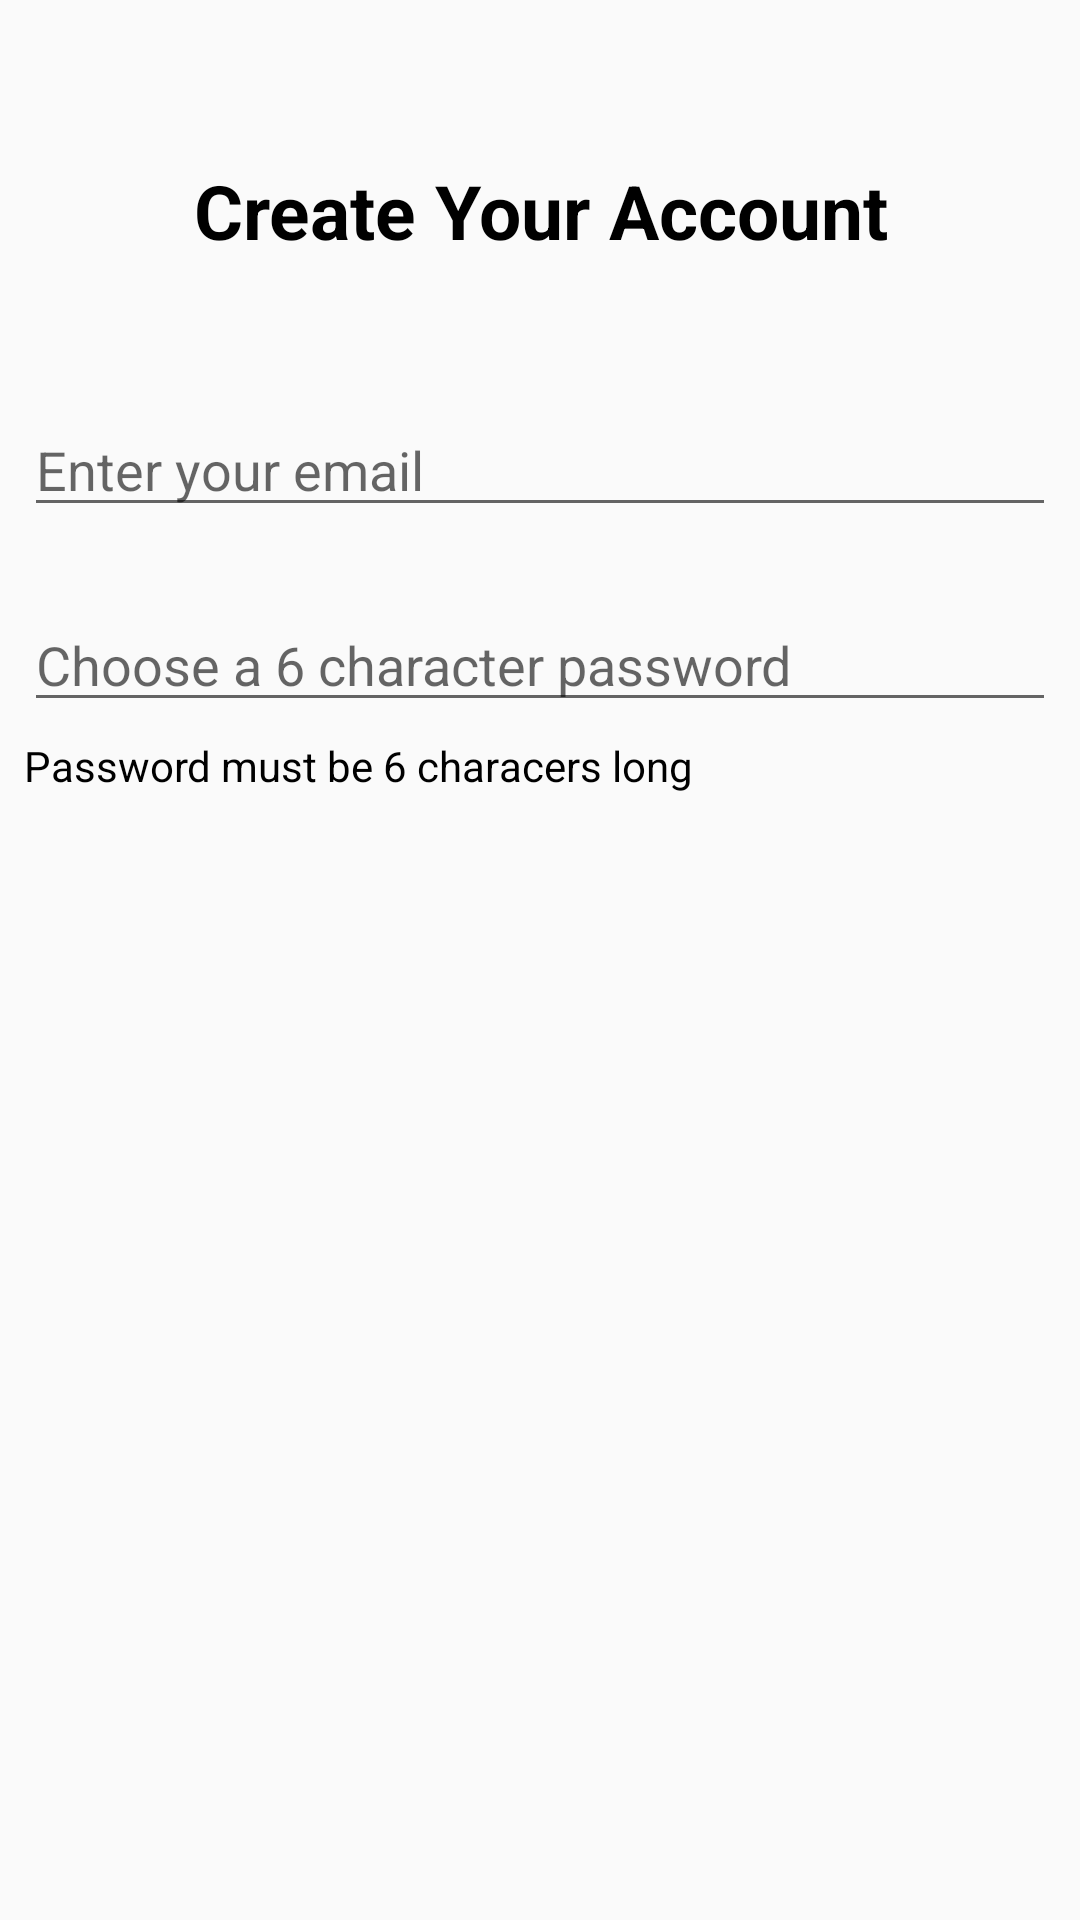

This screen was rendered from an Android layout file. Write that file and the resources it references.
<!-- AndroidManifest.xml: application theme AppTheme -->
<!-- res/layout/activity_create_account.xml -->
<?xml version="1.0" encoding="utf-8"?>
<android.support.constraint.ConstraintLayout xmlns:android="http://schemas.android.com/apk/res/android"
    xmlns:app="http://schemas.android.com/apk/res-auto"
    android:layout_width="match_parent"
    android:layout_height="match_parent">

    <TextView
        android:id="@+id/create_account_textview"
        android:layout_width="match_parent"
        android:layout_height="wrap_content"
        android:layout_marginBottom="500dp"
        android:gravity="center"
        android:text="@string/create_your_account_textview"
        android:textSize="25sp"
        android:textStyle="bold"
        app:layout_constraintBottom_toBottomOf="parent"
        app:layout_constraintEnd_toEndOf="parent"
        app:layout_constraintStart_toStartOf="parent"
        app:layout_constraintTop_toTopOf="parent" />

    <EditText
        android:id="@+id/create_account_email_edittext"
        android:layout_width="match_parent"
        android:layout_height="wrap_content"
        android:layout_marginStart="8dp"
        android:layout_marginEnd="8dp"
        android:layout_marginBottom="330dp"
        android:hint="@string/enter_your_email__to_create_account_edittext"
        android:inputType="textEmailAddress"
        app:layout_constraintBottom_toBottomOf="parent"
        app:layout_constraintEnd_toEndOf="parent"
        app:layout_constraintStart_toStartOf="parent"
        app:layout_constraintTop_toTopOf="parent" />

    <EditText
        android:id="@+id/create_account_password_edittext"
        android:layout_width="match_parent"
        android:layout_height="wrap_content"
        android:layout_marginStart="8dp"
        android:layout_marginEnd="8dp"
        android:layout_marginBottom="200dp"
        android:hint="@string/create_account_choose_a_password_edittext"
        android:inputType="textPassword|numberPassword"
        app:layout_constraintBottom_toBottomOf="parent"
        app:layout_constraintEnd_toEndOf="parent"
        app:layout_constraintStart_toStartOf="parent"
        app:layout_constraintTop_toTopOf="parent" />

    <TextView
        android:id="@+id/password_regulation_textview"
        android:layout_width="match_parent"
        android:layout_height="wrap_content"
        android:layout_marginStart="8dp"
        android:layout_marginEnd="8dp"
        android:layout_marginBottom="130dp"
        android:text="@string/password_regulation_textview"
        app:layout_constraintBottom_toBottomOf="parent"
        app:layout_constraintEnd_toEndOf="parent"
        app:layout_constraintStart_toStartOf="parent"
        app:layout_constraintTop_toTopOf="parent" />


</android.support.constraint.ConstraintLayout>
<!-- resources referenced by this layout -->
<resources>
  <string name="create_account_choose_a_password_edittext">Choose a 6 character password</string>
  <string name="create_your_account_textview">Create Your Account</string>
  <string name="enter_your_email__to_create_account_edittext">Enter your email</string>
  <string name="password_regulation_textview">Password must be 6 characers long</string>
  <style name="AppTheme" parent="Theme.AppCompat.Light.NoActionBar">
          
          <item name="colorPrimary">@color/colorPrimary</item>
          <item name="android:textColor">#000000</item>
          <item name="colorPrimaryDark">@color/colorPrimaryDark</item>
          <item name="colorAccent">@color/colorAccent</item>
          <item name="searchViewStyle">@style/Widget.AppCompat.SearchView</item>
          <item name="windowActionModeOverlay">true</item>
      </style>
  <color name="colorPrimary">#ffffff</color>
  <color name="colorPrimaryDark">#00574B</color>
  <color name="colorAccent">#D81B60</color>
</resources>
